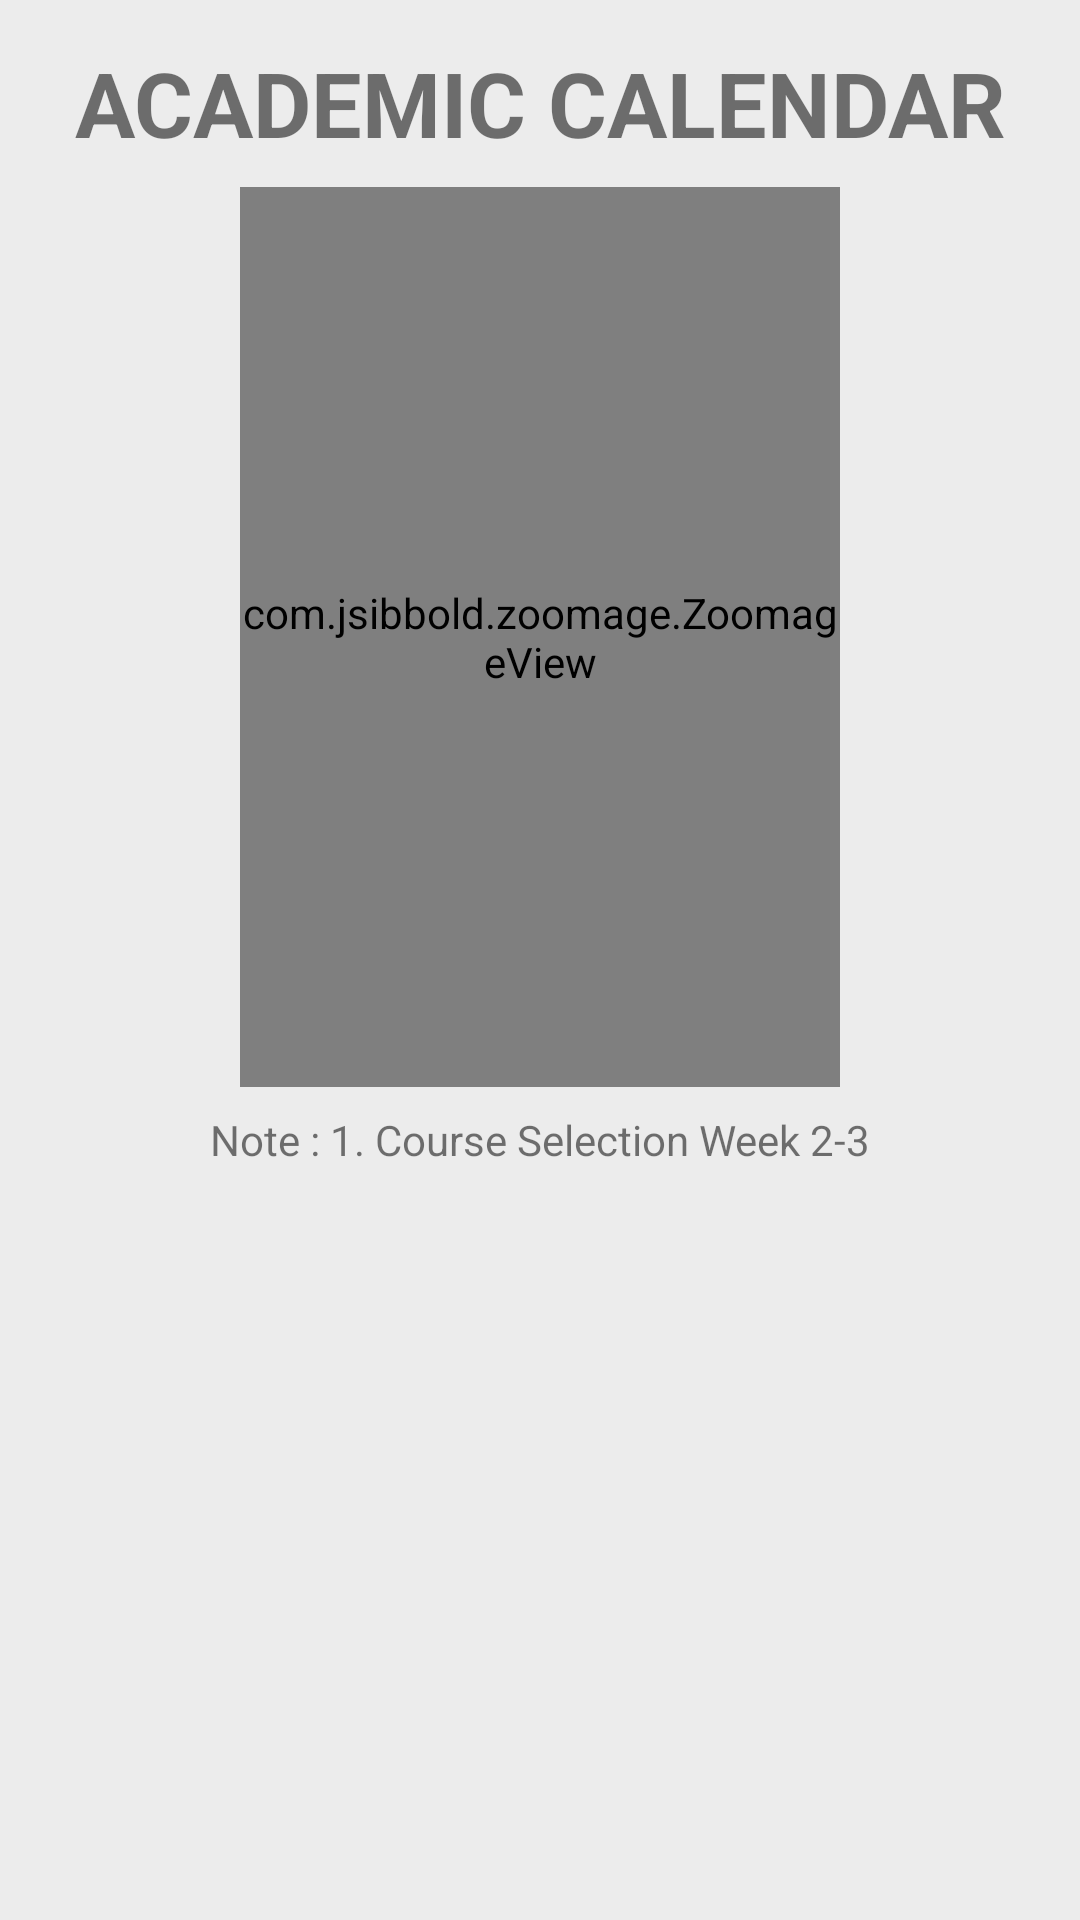

Produce the Android XML layout that renders to this screen, including the resource entries it uses.
<!-- AndroidManifest.xml: application theme AppTheme -->
<!-- res/layout/activity_academic.xml -->
<?xml version="1.0" encoding="utf-8"?>

<LinearLayout xmlns:android="http://schemas.android.com/apk/res/android"
    xmlns:app="http://schemas.android.com/apk/res-auto"
    xmlns:tools="http://schemas.android.com/tools"
    android:layout_width="match_parent"
    android:layout_height="match_parent"
    android:background="#ececec"
    android:orientation="vertical"
    android:padding="14dp"
    tools:context="com.sandywinata.isgupdate.view.AcademicCal">

    <RelativeLayout
        android:layout_width="match_parent"
        android:layout_height="match_parent">
        <TextView
            android:id="@+id/txtHeaderAcademic"
            android:layout_width="match_parent"
            android:layout_height="wrap_content"
            android:gravity="center"
            android:textSize="30dp"
            android:text="ACADEMIC CALENDAR"
            android:textStyle="bold" />
        <com.jsibbold.zoomage.ZoomageView
            android:id="@+id/imgTranscript"
            android:layout_below="@id/txtHeaderAcademic"
            android:layout_centerInParent="true"
            android:layout_width="200dp"
            android:layout_height="300dp"
            android:layout_margin="8dp"
            app:zoomage_restrictBounds="false"
            app:zoomage_animateOnReset="true"
            app:zoomage_autoResetMode="UNDER"
            app:zoomage_autoCenter="true"
            app:zoomage_zoomable="true"
            app:zoomage_translatable="true"
            app:zoomage_minScale="0.6"
            app:zoomage_maxScale="8"
            />
        <TextView
            android:id="@+id/tvName"
            android:layout_below="@id/imgTranscript"
            android:layout_width="match_parent"
            android:layout_height="wrap_content"
            android:text="Note : 1. Course Selection Week 2-3"
            android:gravity="center"/>
    </RelativeLayout>
</LinearLayout>
<!-- resources referenced by this layout -->
<resources>
  <style name="AppTheme" parent="Theme.AppCompat.Light.DarkActionBar">
          
          <item name="colorPrimary">@color/colorPrimary</item>
          <item name="colorPrimaryDark">@color/colorPrimaryDark</item>
          <item name="colorAccent">@color/colorAccent</item>
      </style>
  <!-- not gathered from this repository: default colours our renderer supplied (Android Studio template values) -->
  <color name="colorPrimary">#FF6200EE</color>
  <color name="colorPrimaryDark">#FF3700B3</color>
  <color name="colorAccent">#FF03DAC5</color>
</resources>
